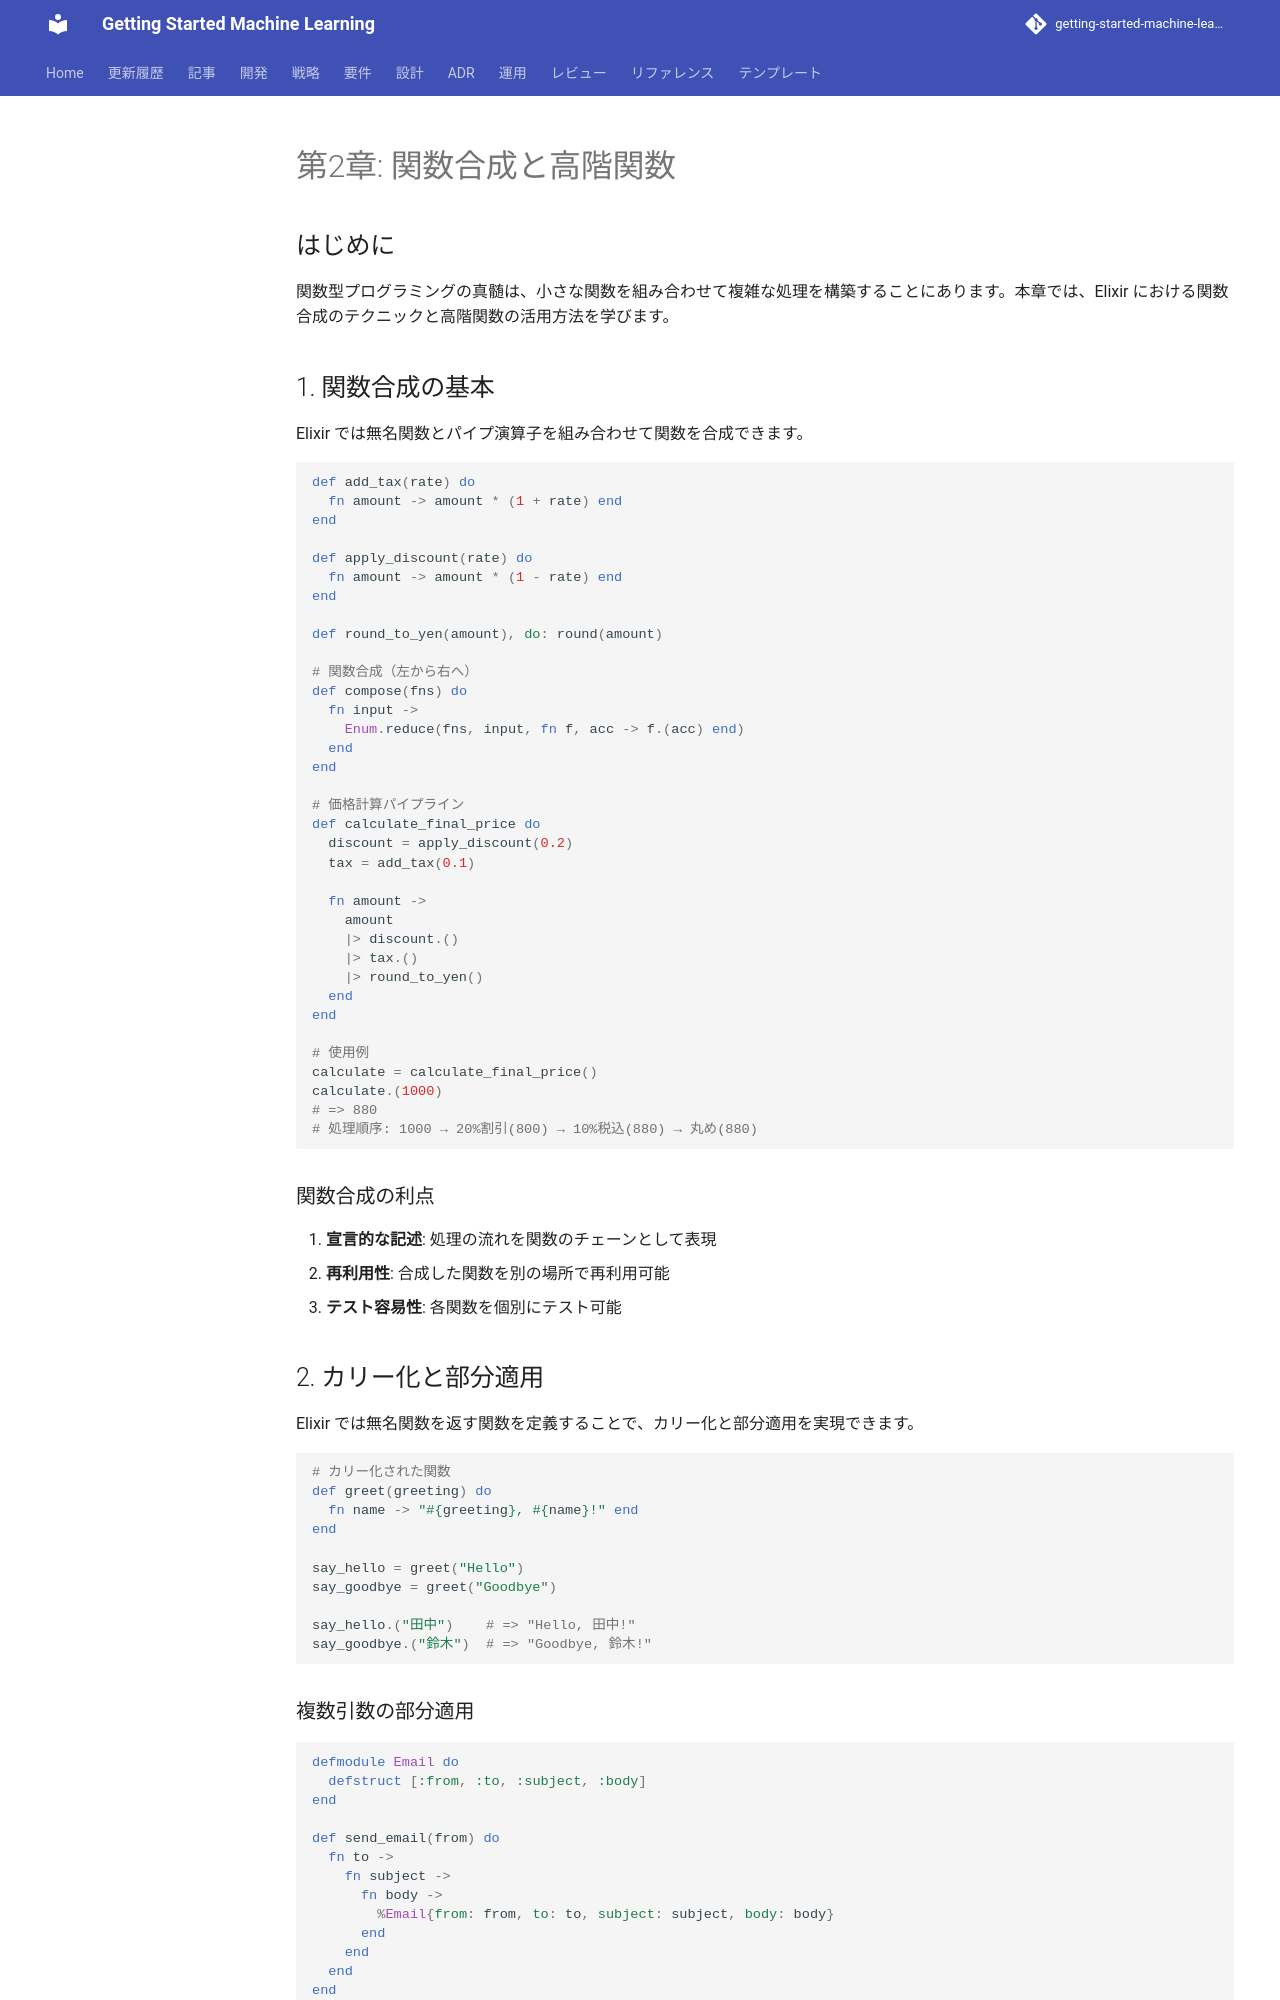

repository: k2works/getting-started-machine-learning · page: article/functional-desgin-ppp/elixir/02-function-composition/index.html · generator: mkdocs

---
type: Article
title: "第2章: 関数合成と高階関数"
description: "関数型プログラミングの真髄は、小さな関数を組み合わせて複雑な処理を構築することにあります。"
tags: [article, functional-desgin-ppp, elixir]
status: stable
generated: { by: human:kakimomokuri, at: 2026-03-24T05:22:28Z }
---

# 第2章: 関数合成と高階関数

## はじめに

関数型プログラミングの真髄は、小さな関数を組み合わせて複雑な処理を構築することにあります。本章では、Elixir における関数合成のテクニックと高階関数の活用方法を学びます。

## 1. 関数合成の基本

Elixir では無名関数とパイプ演算子を組み合わせて関数を合成できます。

```elixir
def add_tax(rate) do
  fn amount -> amount * (1 + rate) end
end

def apply_discount(rate) do
  fn amount -> amount * (1 - rate) end
end

def round_to_yen(amount), do: round(amount)

# 関数合成（左から右へ）
def compose(fns) do
  fn input ->
    Enum.reduce(fns, input, fn f, acc -> f.(acc) end)
  end
end

# 価格計算パイプライン
def calculate_final_price do
  discount = apply_discount(0.2)
  tax = add_tax(0.1)

  fn amount ->
    amount
    |> discount.()
    |> tax.()
    |> round_to_yen()
  end
end

# 使用例
calculate = calculate_final_price()
calculate.(1000)
# => 880
# 処理順序: 1000 → 20%割引(800) → 10%税込(880) → 丸め(880)
```

### 関数合成の利点

1. **宣言的な記述**: 処理の流れを関数のチェーンとして表現
2. **再利用性**: 合成した関数を別の場所で再利用可能
3. **テスト容易性**: 各関数を個別にテスト可能

## 2. カリー化と部分適用

Elixir では無名関数を返す関数を定義することで、カリー化と部分適用を実現できます。

```elixir
# カリー化された関数
def greet(greeting) do
  fn name -> "#{greeting}, #{name}!" end
end

say_hello = greet("Hello")
say_goodbye = greet("Goodbye")

say_hello.("田中")    # => "Hello, 田中!"
say_goodbye.("鈴木")  # => "Goodbye, 鈴木!"
```
